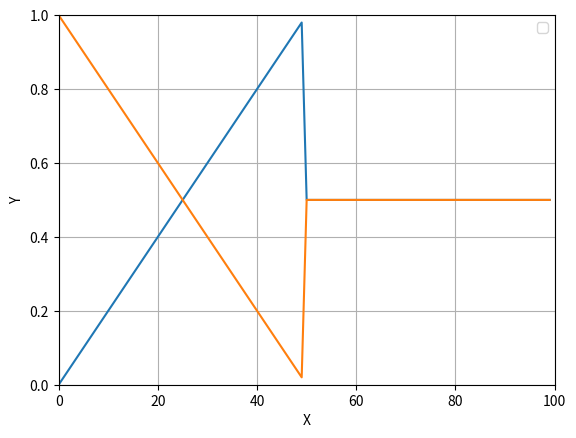

The script that saved this image:
# coding: utf

import math
import numpy as np
import matplotlib.pyplot as plt
import scipy.integrate as integrate
import scipy.special as special

T = [i for i in range(100)]
N = []
P = []

def lt(t):
    if (0 <= t < 50 ):
        return 0.02 * t
    elif (50 <= t < 100):
       return 0.5

for t in range(100):
    N += [lt(t)]

for i in range(100):
    P += [N[i]*(-1)+1]

plt.grid(True)
plt.xlim(0, 100)
plt.ylim(0.0, 1.0)
plt.plot(T, N)
plt.plot(T, P)
plt.xlabel('X')
plt.ylabel('Y')
plt.legend()
plt.show()